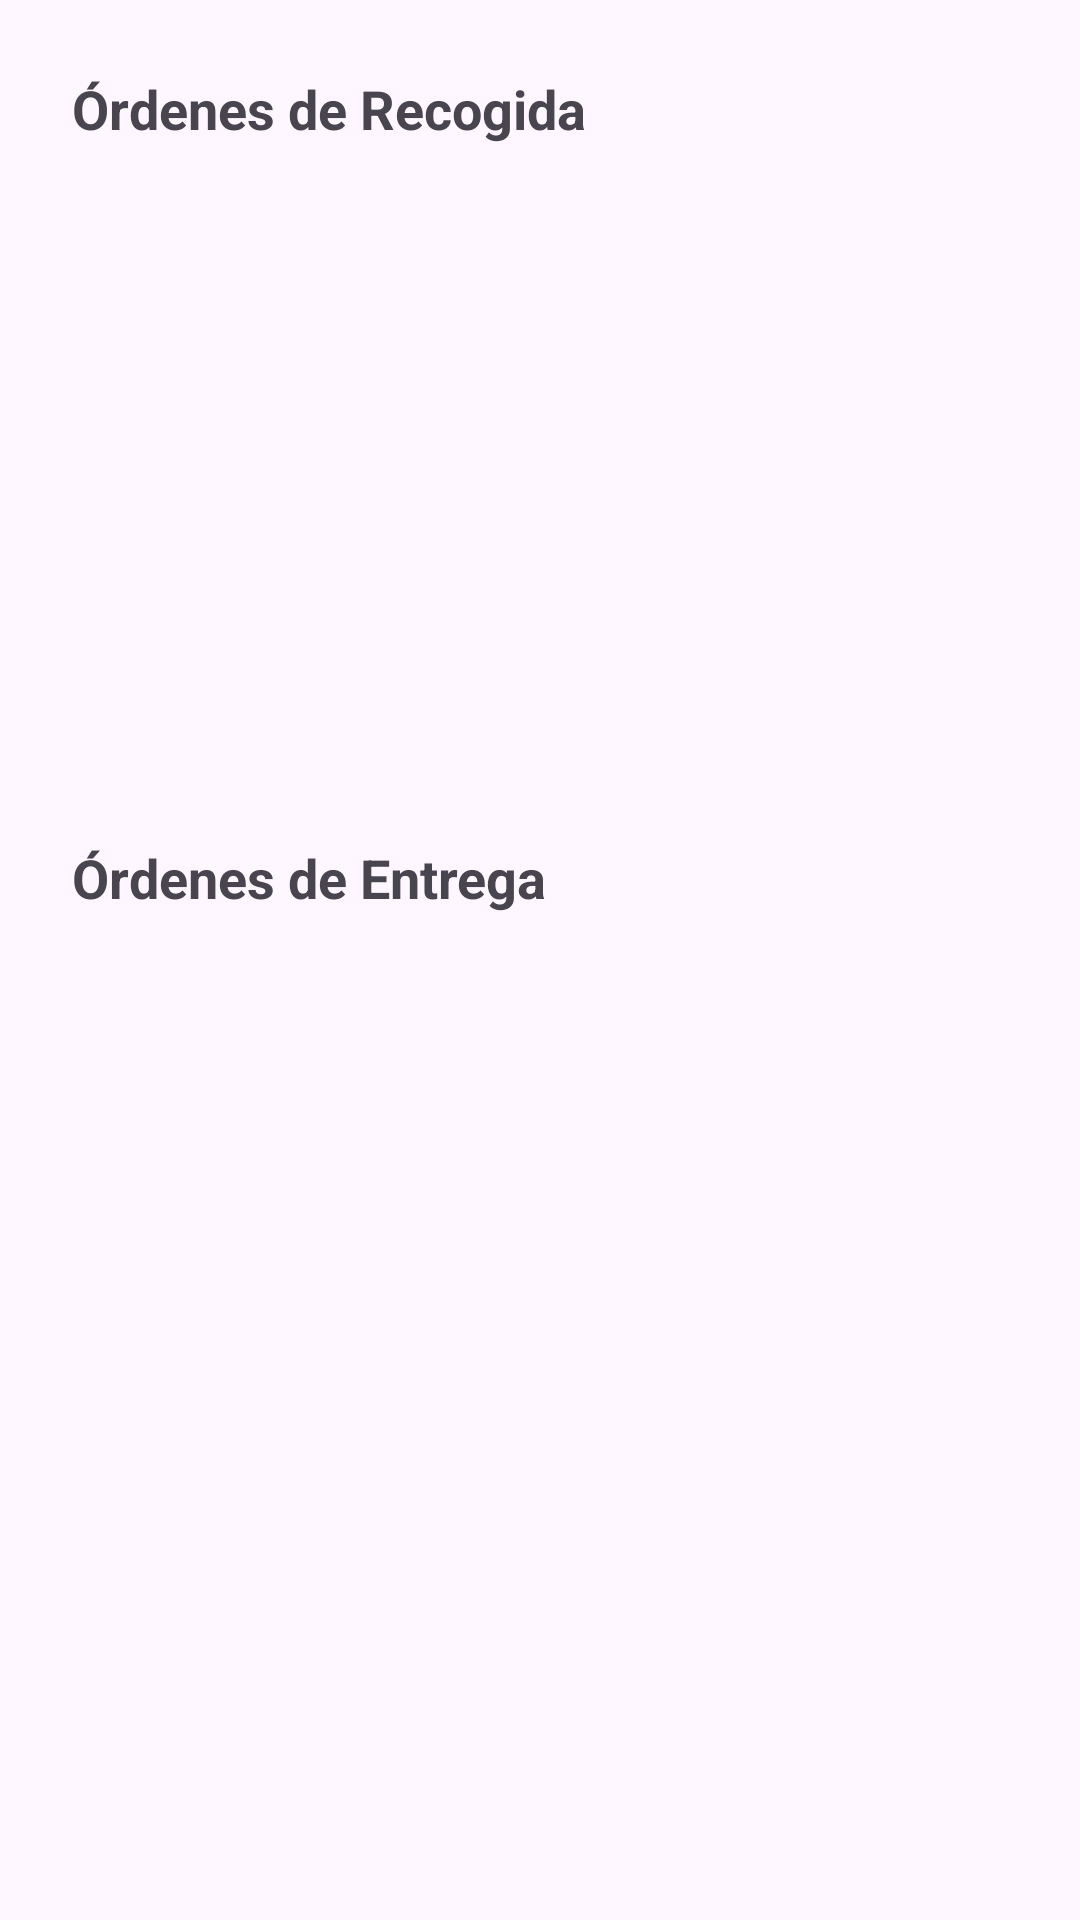

The Android layout XML behind this screen, and the referenced resources:
<!-- AndroidManifest.xml: application theme Theme.ProyectoDConvergentes -->
<!-- res/layout/activity_driver_orders.xml -->
<LinearLayout xmlns:android="http://schemas.android.com/apk/res/android"
    android:orientation="vertical"
    android:padding="16dp"
    android:layout_width="match_parent"
    android:layout_height="match_parent">

    <TextView
        android:layout_width="wrap_content"
        android:layout_height="wrap_content"
        android:text="Órdenes de Recogida"
        android:textStyle="bold"
        android:textSize="18sp"
        android:padding="8dp"/>

    <androidx.recyclerview.widget.RecyclerView
        android:id="@+id/recyclerPickupOrders"
        android:layout_width="match_parent"
        android:layout_height="200dp"
        android:scrollbars="vertical"/>

    <TextView
        android:layout_width="wrap_content"
        android:layout_height="wrap_content"
        android:text="Órdenes de Entrega"
        android:textStyle="bold"
        android:textSize="18sp"
        android:padding="8dp"
        android:layout_marginTop="16dp"/>

    <androidx.recyclerview.widget.RecyclerView
        android:id="@+id/recyclerDeliveryOrders"
        android:layout_width="match_parent"
        android:layout_height="200dp"
        android:scrollbars="vertical"/>

</LinearLayout>
<!-- resources referenced by this layout -->
<resources>
  <style name="Theme.ProyectoDConvergentes" parent="Base.Theme.ProyectoDConvergentes" />
  <style name="Base.Theme.ProyectoDConvergentes" parent="Theme.Material3.DayNight.NoActionBar">
          
          
      </style>
</resources>
